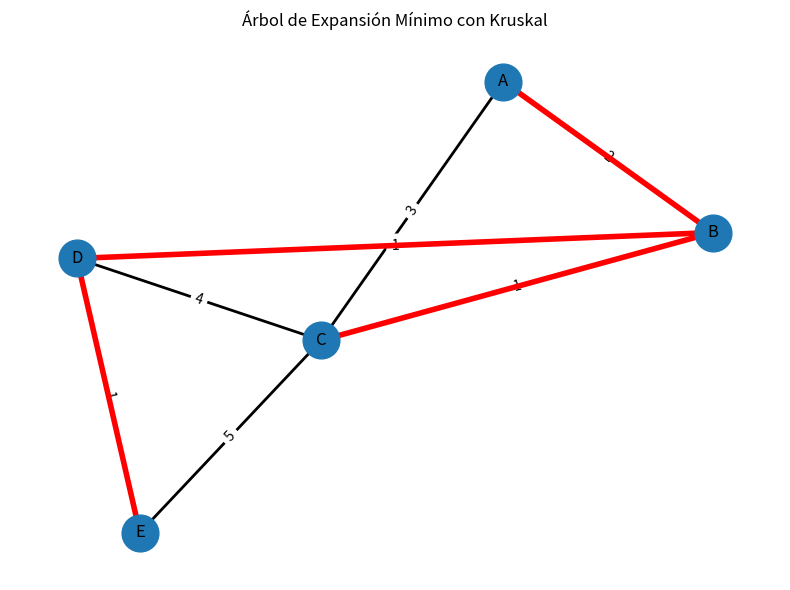
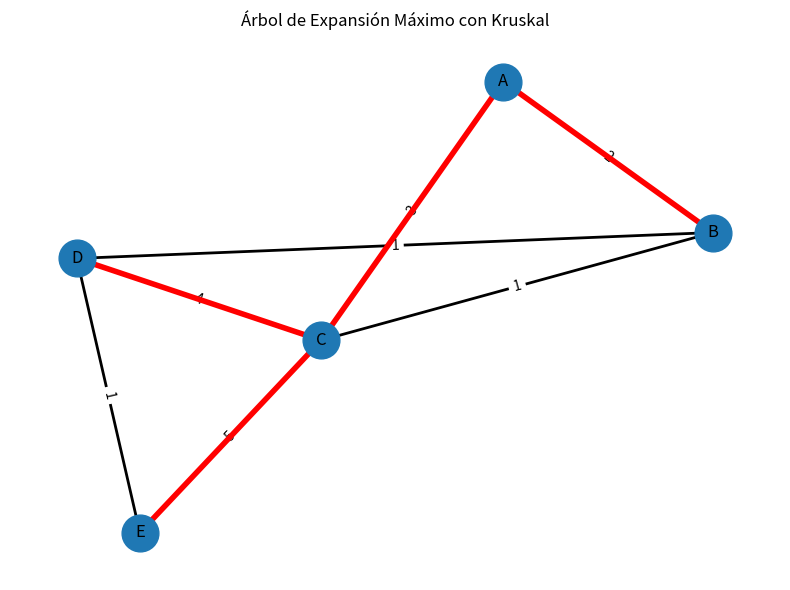

Generate these figures, in order, with matplotlib:
# Parte 1: Librerías
import networkx as nx
import matplotlib.pyplot as plt

# Parte 2: Lista de nodos y aristas del grafo
vertices = ['A', 'B', 'C', 'D', 'E']

edges = [
    ('A', 'B', 2),
    ('A', 'C', 3),
    ('B', 'C', 1),
    ('B', 'D', 1),
    ('C', 'D', 4),
    ('C', 'E', 5),
    ('D', 'E', 1)
]

# Parte 3: Estructura Union-Find
class UnionFind:
    def __init__(self, vertices):
        self.parent = {v: v for v in vertices}

    def find(self, v):
        if self.parent[v] != v:
            self.parent[v] = self.find(self.parent[v])
        return self.parent[v]

    def union(self, u, v):
        root_u = self.find(u)
        root_v = self.find(v)
        if root_u != root_v:
            self.parent[root_v] = root_u
            return True
        return False

# Parte 4: Algoritmo de Kruskal
def kruskal(graph_edges, vertices, reverse=False):
    uf = UnionFind(vertices)
    mst = []
    sorted_edges = sorted(graph_edges, key=lambda x: x[2], reverse=reverse)
    for u, v, w in sorted_edges:
        if uf.union(u, v):
            mst.append((u, v, w))
        if len(mst) == len(vertices) - 1:
            break
    return mst

# Parte 5: Ejecución de Kruskal para mínimo y máximo costo
mst_min = kruskal(edges, vertices, reverse=False)
mst_max = kruskal(edges, vertices, reverse=True)

# Parte 6: Función para graficar
def draw_kruskal_mst(vertices, edges, mst_edges, title):
    G = nx.Graph()
    G.add_weighted_edges_from(edges)

    pos = nx.spring_layout(G, seed=42)
    edge_labels = nx.get_edge_attributes(G, 'weight')

    plt.figure(figsize=(8, 6))
    nx.draw_networkx_nodes(G, pos, node_size=700)
    nx.draw_networkx_edges(G, pos, width=2)
    nx.draw_networkx_labels(G, pos, font_size=12)
    nx.draw_networkx_edge_labels(G, pos, edge_labels=edge_labels)
    nx.draw_networkx_edges(G, pos, edgelist=[(u, v) for u, v, _ in mst_edges],
                           width=4, edge_color='red')
    plt.title(title)
    plt.axis('off')
    plt.tight_layout()
    plt.show()

# Parte 7: Mostrar gráficas
draw_kruskal_mst(vertices, edges, mst_min, "Árbol de Expansión Mínimo con Kruskal")
draw_kruskal_mst(vertices, edges, mst_max, "Árbol de Expansión Máximo con Kruskal")
